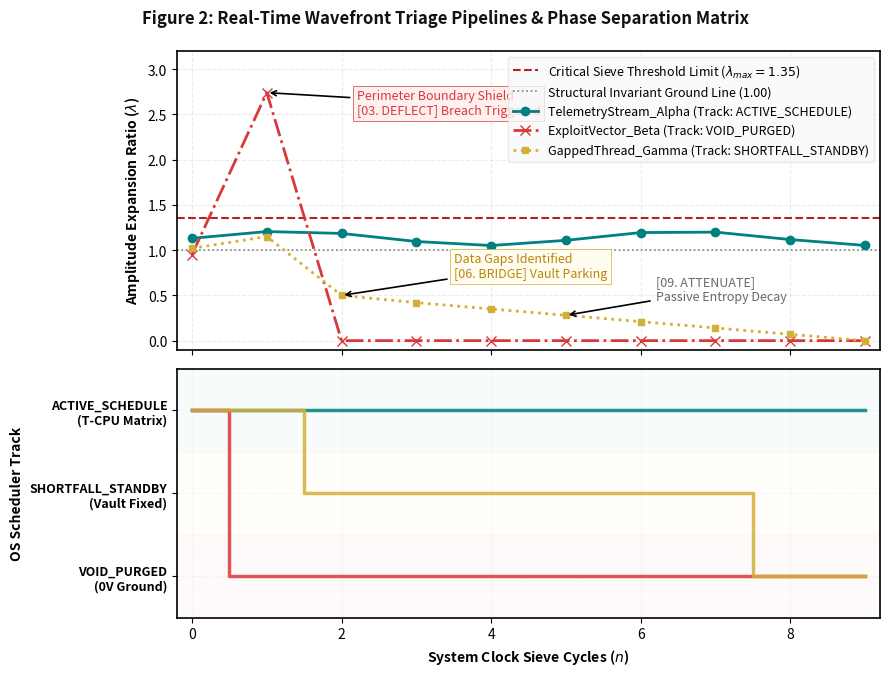

Reproduce this figure in Python.
import numpy as np
import matplotlib.pyplot as plt

# Set academic plotting style parameters for professional publication look
plt.rcParams['font.family'] = 'sans-serif'
plt.rcParams['font.size'] = 10
plt.rcParams['axes.linewidth'] = 1.2

# Define time-steps and system threshold ceilings
time_steps = np.arange(0, 10, 1)
lambda_max = 1.35
absolute_limit = 1.0

# Generate simulated Phase Amplitude Expansion (λ) trajectories
# 1. Telemetry Stream Alpha: Natural cosmic wave fluctuation within bounds
telemetry_lambda = 1.1306 + 0.08 * np.sin(time_steps * 1.2)

# 2. Exploit Vector Beta: Violates boundary conditions on Cycle 2, triggering perimeter deflection
exploit_lambda = np.array([0.95, 2.74, 0.0, 0.0, 0.0, 0.0, 0.0, 0.0, 0.0, 0.0])

# 3. Gapped Thread Gamma: Clears boundary shield, parks in Shortfall Vault on Cycle 3, undergoes linear entropy decay
gapped_lambda = np.array([1.02, 1.15, 0.50, 0.42, 0.35, 0.28, 0.21, 0.14, 0.07, 0.00])

# Create multi-panel sub-plot visualization fabric
fig, (ax1, ax2) = plt.subplots(2, 1, figsize=(9, 7), sharex=True, gridspec_kw={'height_ratios': [1.2, 1]})
fig.suptitle('Figure 2: Real-Time Wavefront Triage Pipelines & Phase Separation Matrix', 
             fontsize=12, fontweight='bold', color='#111111', y=0.96)

# =====================================================================
# PANEL 1: AMPLITUDE EXPANSION RATIO (λ) TRACKS & CEILINGS
# =====================================================================
# Plot standard limit boundaries
ax1.axhline(lambda_max, color='#B22222', linestyle='--', linewidth=1.5, label=r'Critical Sieve Threshold Limit ($\lambda_{max} = 1.35$)')
ax1.axhline(absolute_limit, color='gray', linestyle=':', linewidth=1.2, label='Structural Invariant Ground Line (1.00)')

# Plot individual process streams
ax1.plot(time_steps, telemetry_lambda, color='#008080', marker='o', markersize=6, linewidth=2, 
         label='TelemetryStream_Alpha (Track: ACTIVE_SCHEDULE)')
ax1.plot(time_steps, exploit_lambda, color='#D9383A', marker='x', markersize=7, linewidth=2, linestyle='-.',
         label='ExploitVector_Beta (Track: VOID_PURGED)')
ax1.plot(time_steps, gapped_lambda, color='#D4AF37', marker='s', markersize=5, linewidth=2, linestyle=':',
         label='GappedThread_Gamma (Track: SHORTFALL_STANDBY)')

# Structural callout highlights for milestones
ax1.annotate('Perimeter Boundary Shield\n[03. DEFLECT] Breach Triggered', xy=(1, 2.74), xytext=(2.2, 2.5),
             arrowprops=dict(facecolor='#D9383A', arrowstyle='->', lw=1.2), fontsize=9, color='#D9383A', bbox=dict(boxstyle='square,pad=0.3', fc='#FFF0F0', ec='#D9383A', lw=0.5))

ax1.annotate('Data Gaps Identified\n[06. BRIDGE] Vault Parking', xy=(2, 0.50), xytext=(3.5, 0.70),
             arrowprops=dict(facecolor='#D4AF37', arrowstyle='->', lw=1.2), fontsize=9, color='#B8860B', bbox=dict(boxstyle='square,pad=0.3', fc='#FFFDF0', ec='#D4AF37', lw=0.5))

ax1.annotate('[09. ATTENUATE]\nPassive Entropy Decay', xy=(5, 0.28), xytext=(6.2, 0.45),
             arrowprops=dict(facecolor='dimgray', arrowstyle='->', lw=1.2), fontsize=9, color='dimgray')

# Panel styling
ax1.set_ylabel(r'Amplitude Expansion Ratio ($\lambda$)', fontweight='bold')
ax1.set_ylim(-0.1, 3.2)
ax1.grid(True, alpha=0.25, linestyle='--')
ax1.legend(loc='upper right', frameon=True, facecolor='#F8F9FA', edgecolor='#E5E5E5', fontsize=9)

# =====================================================================
# PANEL 2: MATRIC STATE SCHEDULER QUEUE CHANNELS
# =====================================================================
# Map processes to discrete queue heights over time-ticks
# Heights: 2 = Active Queue, 1 = Shortfall Vault, 0 = Void Purge / Ground 0V
telemetry_queue = np.full_like(time_steps, 2)

exploit_queue = np.array([2, 0, 0, 0, 0, 0, 0, 0, 0, 0])

gapped_queue = np.array([2, 2, 1, 1, 1, 1, 1, 1, 0, 0])

# Plot horizontal step progressions for queues
ax2.step(time_steps, telemetry_queue, where='mid', color='#008080', linewidth=2.5, alpha=0.85)
ax2.step(time_steps, exploit_queue, where='mid', color='#D9383A', linewidth=2.5, alpha=0.85)
ax2.step(time_steps, gapped_queue, where='mid', color='#D4AF37', linewidth=2.5, alpha=0.85)

# Label queue state tiers on the Y-Axis
ax2.set_yticks([0, 1, 2])
ax2.set_yticklabels(['VOID_PURGED\n(0V Ground)', 'SHORTFALL_STANDBY\n(Vault Fixed)', 'ACTIVE_SCHEDULE\n(T-CPU Matrix)'], 
                    fontweight='bold', fontsize=9)

# Panel styling
ax2.set_xlabel('System Clock Sieve Cycles ($n$)', fontweight='bold')
ax2.set_ylabel('OS Scheduler Track', fontweight='bold')
ax2.set_xlim(-0.2, 9.2)
ax2.set_ylim(-0.5, 2.5)
ax2.grid(True, alpha=0.2, linestyle=':')

# Apply subtle section backgrounds to demarcate queues visually
ax2.axhspan(1.5, 2.5, color='#E6F2F2', alpha=0.3)
ax2.axhspan(0.5, 1.5, color='#FFFDF0', alpha=0.3)
ax2.axhspan(-0.5, 0.5, color='#FFF0F0', alpha=0.3)

plt.tight_layout()
plt.subplots_adjust(top=0.90)

# Display the final chart object canvas
plt.show()
